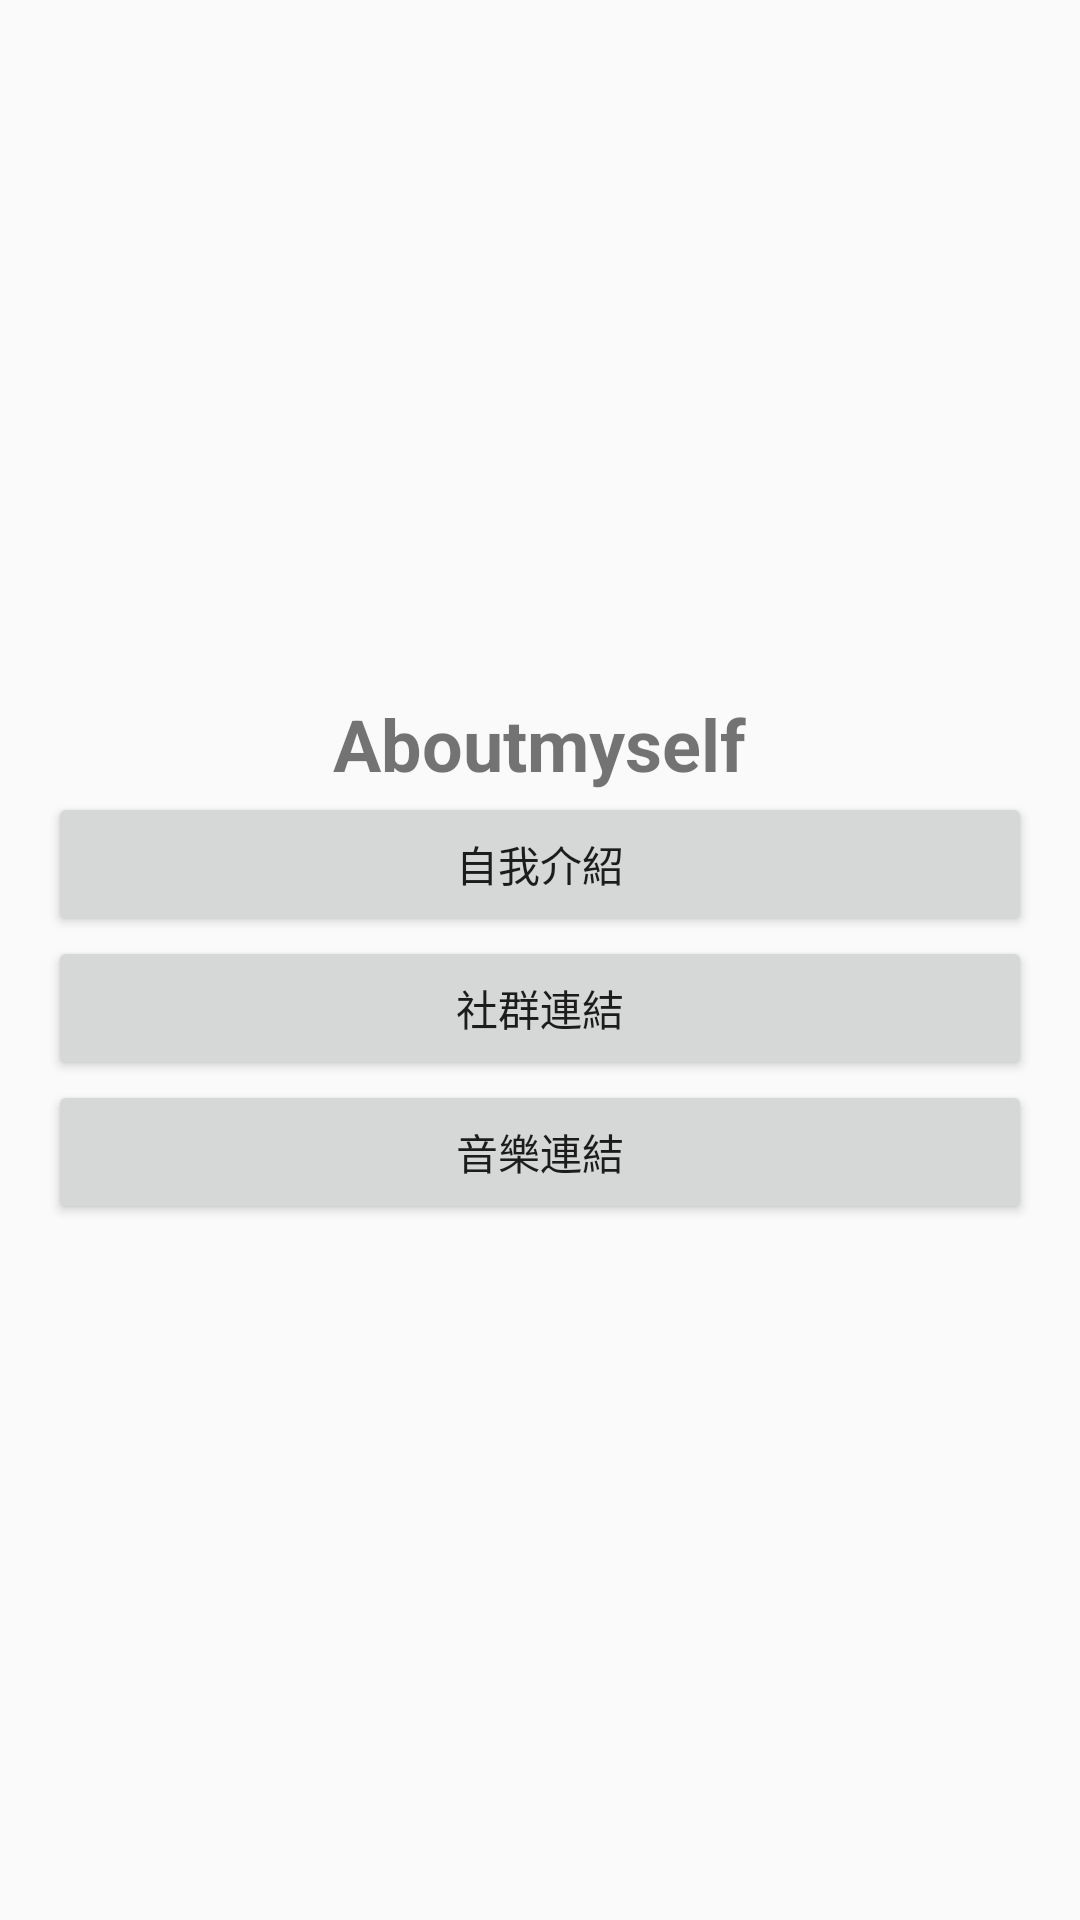

The Android layout XML behind this screen, and the referenced resources:
<!-- AndroidManifest.xml: application theme AppTheme -->
<!-- res/layout/activity_main.xml -->
<?xml version="1.0" encoding="utf-8"?>
<LinearLayout xmlns:android="http://schemas.android.com/apk/res/android"
    xmlns:tools="http://schemas.android.com/tools"
    android:layout_width="match_parent"
    android:layout_height="match_parent"
    android:gravity="center"
    android:orientation="vertical"
    android:padding="16dp"
    tools:context=".MainActivity">

    <TextView
        android:id="@+id/titleTextView"
        android:layout_width="wrap_content"
        android:layout_height="wrap_content"
        android:text="@string/app_name"
        android:textSize="24sp"
        android:textStyle="bold" />

    <Button
        android:id="@+id/introButton"
        android:layout_width="match_parent"
        android:layout_height="wrap_content"
        android:text="自我介紹" />

    <Button
        android:id="@+id/socialButton"
        android:layout_width="match_parent"
        android:layout_height="wrap_content"
        android:text="社群連結" />

    <Button
        android:id="@+id/musicButton"
        android:layout_width="match_parent"
        android:layout_height="wrap_content"
        android:text="音樂連結" />

</LinearLayout>
<!-- resources referenced by this layout -->
<resources>
  <string name="app_name">Aboutmyself</string>
  <style name="AppTheme" parent="Theme.AppCompat.Light.DarkActionBar">
          
      </style>
</resources>
